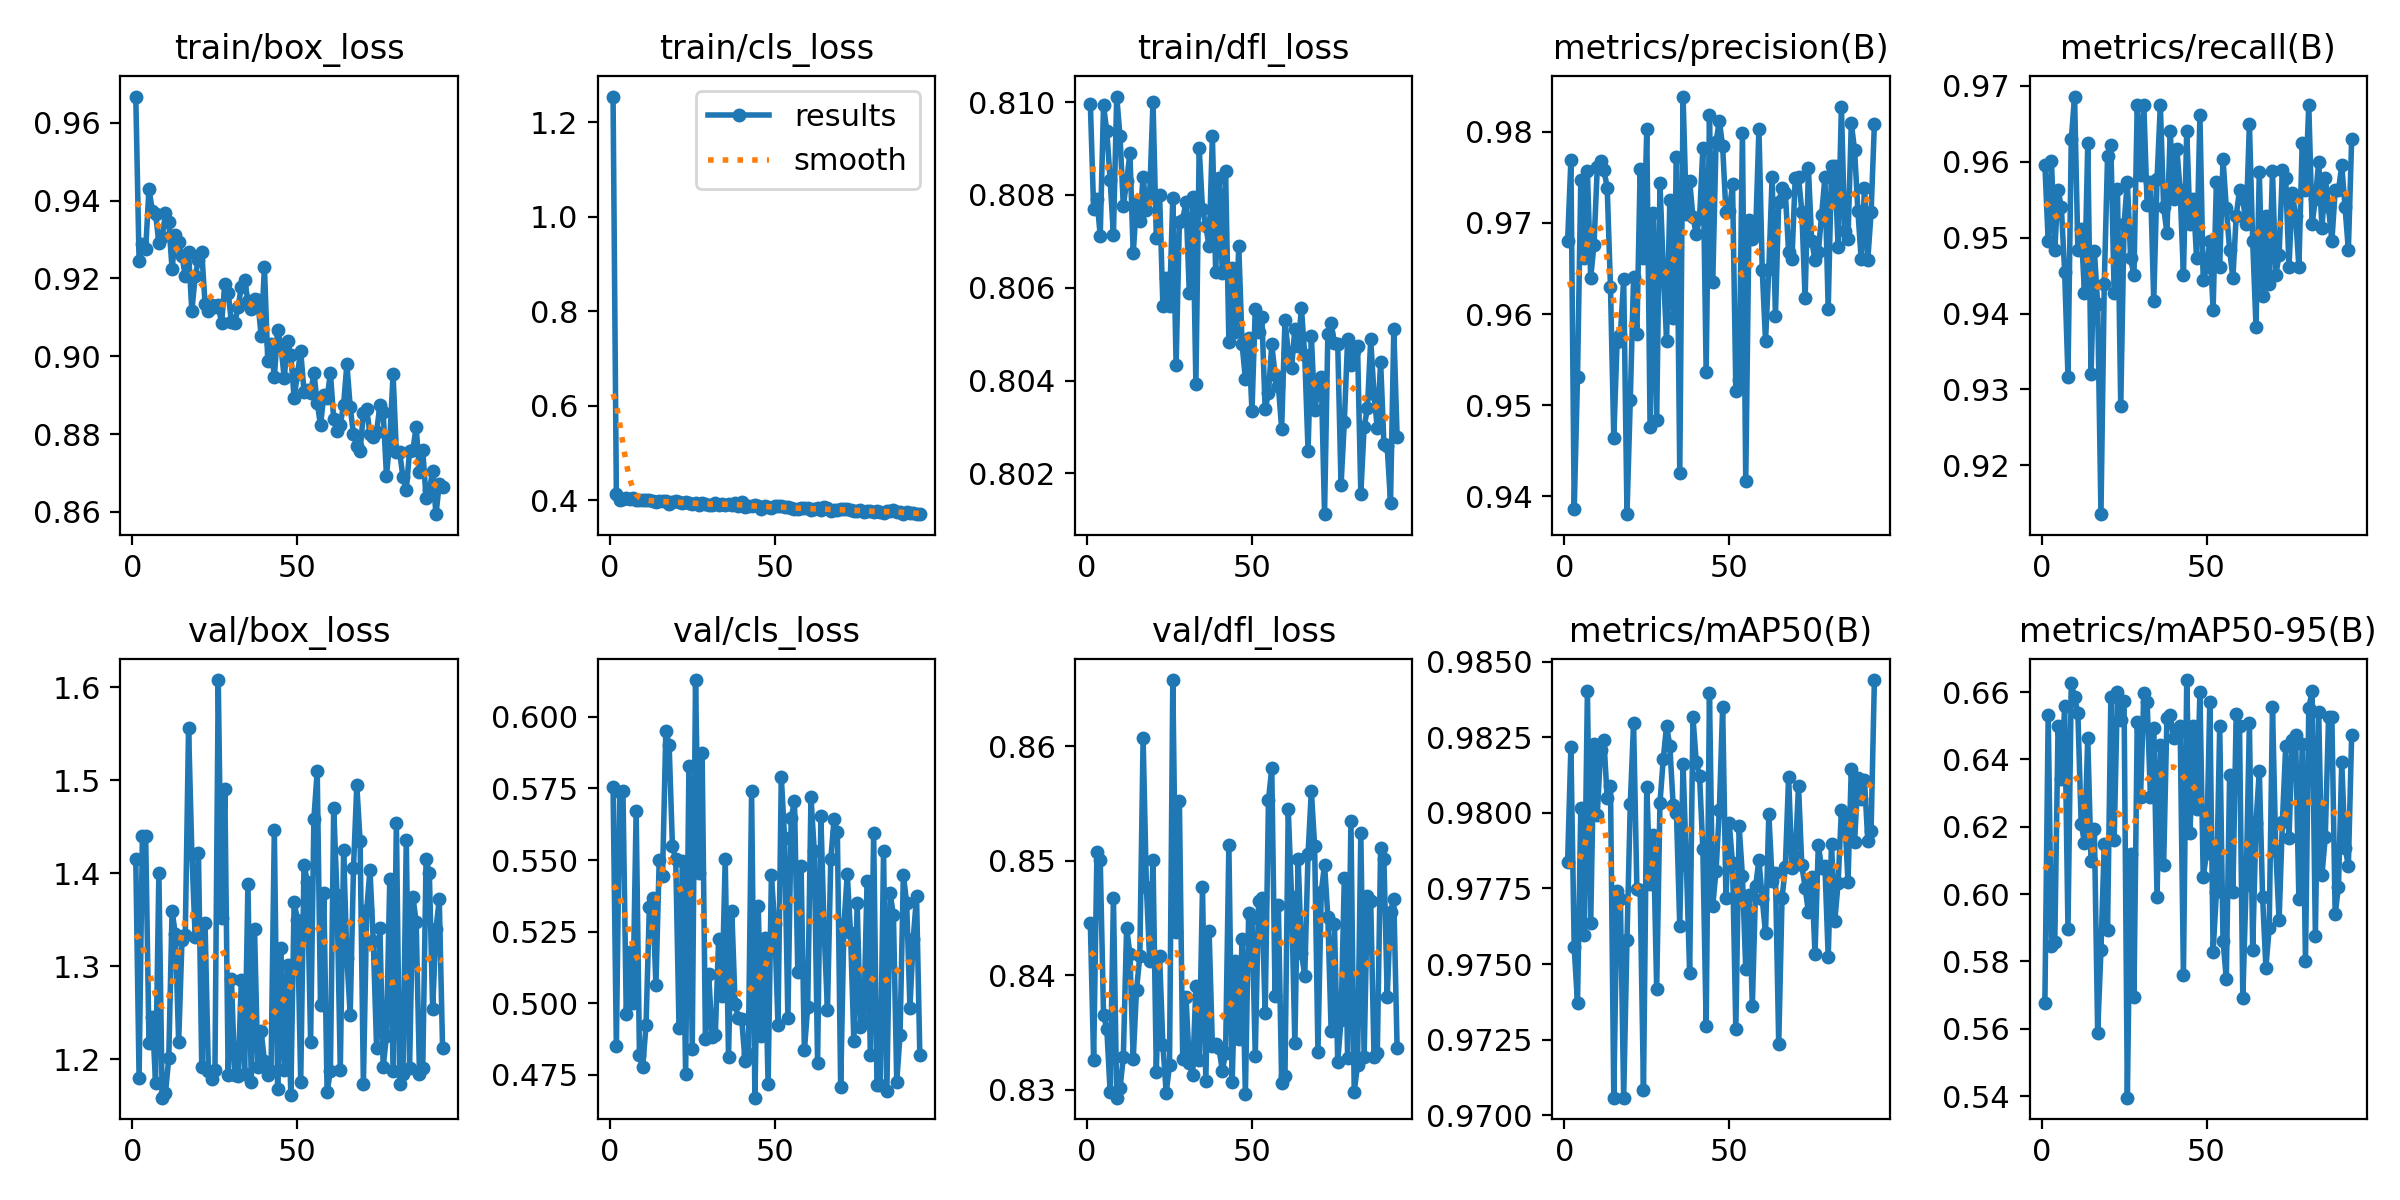

The table this chart was drawn from, first rows:
epoch, time, train/box_loss, train/cls_loss, train/dfl_loss, metrics/precision(B), metrics/recall(B), metrics/mAP50(B), metrics/mAP50-95(B), val/box_loss, val/cls_loss, val/dfl_loss, lr/pg0, lr/pg1, lr/pg2
1, 102.9, 0.9667, 1.254, 0.81, 0.968, 0.9596, 0.9784, 0.5678, 1.415, 0.5755, 0.8446, 0.06753, 0.0006627, 0.0006627
2, 196.1, 0.9244, 0.4118, 0.8077, 0.9769, 0.9495, 0.9822, 0.6533, 1.18, 0.4849, 0.8326, 0.03486, 0.001323, 0.001323
3, 285.4, 0.9289, 0.3994, 0.8079, 0.9386, 0.9601, 0.9756, 0.5847, 1.44, 0.5736, 0.8508, 0.002177, 0.001976, 0.001976
4, 374.3, 0.9275, 0.402, 0.8071, 0.9531, 0.9484, 0.9737, 0.5858, 1.44, 0.5742, 0.8501, 0.00197, 0.00197, 0.00197
5, 463.3, 0.9431, 0.405, 0.8099, 0.9747, 0.9562, 0.9802, 0.65, 1.218, 0.4963, 0.8366, 0.00196, 0.00196, 0.00196
6, 554.1, 0.9374, 0.4015, 0.8094, 0.9661, 0.954, 0.976, 0.6341, 1.246, 0.5178, 0.8353, 0.00195, 0.00195, 0.00195
7, 642.8, 0.9367, 0.4049, 0.8083, 0.9757, 0.9454, 0.984, 0.656, 1.175, 0.5001, 0.8298, 0.001941, 0.001941, 0.001941
8, 731.5, 0.9291, 0.3999, 0.8071, 0.964, 0.9317, 0.9763, 0.5895, 1.401, 0.5671, 0.8468, 0.001931, 0.001931, 0.001931
9, 820.7, 0.9307, 0.4005, 0.8101, 0.9676, 0.963, 0.9823, 0.6626, 1.159, 0.4819, 0.8293, 0.001921, 0.001921, 0.001921
10, 910.8, 0.9367, 0.3995, 0.8093, 0.9761, 0.9686, 0.9799, 0.6584, 1.164, 0.4779, 0.8302, 0.001911, 0.001911, 0.001911
11, 1000, 0.9345, 0.3999, 0.8078, 0.9768, 0.9484, 0.9821, 0.6537, 1.202, 0.4924, 0.8329, 0.001901, 0.001901, 0.001901
12, 1089, 0.9224, 0.3994, 0.8083, 0.9758, 0.9512, 0.9824, 0.6209, 1.36, 0.5335, 0.8442, 0.001891, 0.001891, 0.001891
13, 1178, 0.9311, 0.3984, 0.8089, 0.9739, 0.9428, 0.9805, 0.6152, 1.335, 0.5367, 0.8418, 0.001881, 0.001881, 0.001881
14, 1268, 0.9294, 0.395, 0.8067, 0.9629, 0.9625, 0.9809, 0.6463, 1.219, 0.5064, 0.8327, 0.001871, 0.001871, 0.001871
15, 1357, 0.9259, 0.3978, 0.8078, 0.9464, 0.932, 0.9706, 0.6098, 1.328, 0.5502, 0.8387, 0.001861, 0.001861, 0.001861
16, 1446, 0.9206, 0.3975, 0.8074, 0.957, 0.9483, 0.9774, 0.6194, 1.333, 0.5444, 0.8417, 0.001852, 0.001852, 0.001852
17, 1535, 0.9267, 0.398, 0.8084, 0.9577, 0.9413, 0.9771, 0.5589, 1.557, 0.5951, 0.8607, 0.001842, 0.001842, 0.001842
18, 1626, 0.9116, 0.3923, 0.8077, 0.9638, 0.9136, 0.9706, 0.5835, 1.421, 0.5901, 0.8477, 0.001832, 0.001832, 0.001832
19, 1715, 0.9206, 0.3955, 0.808, 0.938, 0.9439, 0.9758, 0.6149, 1.332, 0.5549, 0.8413, 0.001822, 0.001822, 0.001822
20, 1804, 0.9247, 0.397, 0.81, 0.9506, 0.9607, 0.9803, 0.5894, 1.422, 0.5503, 0.8501, 0.001812, 0.001812, 0.001812
21, 1893, 0.9268, 0.395, 0.8071, 0.964, 0.9622, 0.983, 0.6584, 1.192, 0.4913, 0.8316, 0.001802, 0.001802, 0.001802
22, 1984, 0.9135, 0.3947, 0.808, 0.9578, 0.9427, 0.9775, 0.6161, 1.347, 0.5496, 0.8417, 0.001792, 0.001792, 0.001792
23, 2074, 0.9115, 0.3948, 0.8056, 0.9759, 0.9564, 0.9775, 0.66, 1.188, 0.4752, 0.8339, 0.001782, 0.001782, 0.001782
24, 2163, 0.9132, 0.3939, 0.8062, 0.9661, 0.9278, 0.9708, 0.6518, 1.179, 0.5828, 0.8297, 0.001772, 0.001772, 0.001772
25, 2252, 0.9126, 0.3916, 0.8056, 0.9803, 0.9517, 0.9809, 0.6574, 1.189, 0.4839, 0.8321, 0.001762, 0.001762, 0.001762
26, 2342, 0.9131, 0.3941, 0.8079, 0.9476, 0.9574, 0.9776, 0.5396, 1.608, 0.6128, 0.8658, 0.001752, 0.001752, 0.001752
27, 2431, 0.9085, 0.3904, 0.8043, 0.9711, 0.9473, 0.9793, 0.612, 1.352, 0.5454, 0.8438, 0.001743, 0.001743, 0.001743
28, 2520, 0.9185, 0.3937, 0.8074, 0.9483, 0.945, 0.9742, 0.5694, 1.491, 0.5872, 0.8552, 0.001733, 0.001733, 0.001733
29, 2609, 0.9163, 0.3921, 0.8075, 0.9743, 0.9675, 0.9803, 0.651, 1.183, 0.4876, 0.8327, 0.001723, 0.001723, 0.001723
30, 2698, 0.9087, 0.3902, 0.8078, 0.965, 0.9583, 0.9818, 0.6289, 1.287, 0.5102, 0.8381, 0.001713, 0.001713, 0.001713
31, 2788, 0.9085, 0.389, 0.8059, 0.9571, 0.9675, 0.9829, 0.6596, 1.183, 0.4883, 0.8323, 0.001703, 0.001703, 0.001703
32, 2877, 0.9126, 0.3927, 0.808, 0.9726, 0.9542, 0.9822, 0.6572, 1.182, 0.489, 0.8313, 0.001693, 0.001693, 0.001693
33, 2966, 0.9179, 0.3905, 0.8039, 0.9596, 0.9574, 0.9802, 0.6288, 1.285, 0.5223, 0.839, 0.001683, 0.001683, 0.001683
34, 3056, 0.9196, 0.3919, 0.809, 0.9773, 0.9416, 0.98, 0.6492, 1.184, 0.5024, 0.8326, 0.001673, 0.001673, 0.001673
35, 3146, 0.9142, 0.3896, 0.8077, 0.9426, 0.9577, 0.9762, 0.5991, 1.389, 0.5504, 0.8477, 0.001663, 0.001663, 0.001663
36, 3235, 0.9121, 0.392, 0.8073, 0.9839, 0.9675, 0.9816, 0.6443, 1.176, 0.4814, 0.8307, 0.001654, 0.001654, 0.001654
37, 3324, 0.9146, 0.3902, 0.8069, 0.971, 0.954, 0.9783, 0.6086, 1.34, 0.5323, 0.8439, 0.001644, 0.001644, 0.001644
38, 3413, 0.9143, 0.3937, 0.8093, 0.9746, 0.9506, 0.9747, 0.6523, 1.192, 0.4997, 0.8339, 0.001634, 0.001634, 0.001634
39, 3502, 0.9052, 0.387, 0.8063, 0.9706, 0.964, 0.9832, 0.6532, 1.23, 0.4947, 0.834, 0.001624, 0.001624, 0.001624
40, 3591, 0.9231, 0.3951, 0.8084, 0.9688, 0.9551, 0.9817, 0.6464, 1.198, 0.4944, 0.8337, 0.001614, 0.001614, 0.001614
41, 3680, 0.8989, 0.3861, 0.8063, 0.9706, 0.9617, 0.9812, 0.6473, 1.183, 0.48, 0.8317, 0.001604, 0.001604, 0.001604
42, 3769, 0.9031, 0.3868, 0.8085, 0.9782, 0.9562, 0.9788, 0.65, 1.188, 0.4824, 0.8332, 0.001594, 0.001594, 0.001594
43, 3859, 0.8946, 0.3869, 0.8048, 0.9536, 0.945, 0.9729, 0.5758, 1.447, 0.5739, 0.8514, 0.001584, 0.001584, 0.001584
44, 3948, 0.9068, 0.3901, 0.8064, 0.9818, 0.9641, 0.984, 0.6635, 1.168, 0.4671, 0.8307, 0.001574, 0.001574, 0.001574
45, 4037, 0.9028, 0.3875, 0.805, 0.9635, 0.9517, 0.9769, 0.6181, 1.32, 0.534, 0.8413, 0.001564, 0.001564, 0.001564
46, 4128, 0.8943, 0.3819, 0.8069, 0.9789, 0.9551, 0.9781, 0.65, 1.189, 0.4885, 0.8345, 0.001554, 0.001554, 0.001554
47, 4217, 0.904, 0.3879, 0.8048, 0.9812, 0.9473, 0.9801, 0.6253, 1.302, 0.5228, 0.8432, 0.001545, 0.001545, 0.001545
48, 4307, 0.9002, 0.3848, 0.804, 0.9784, 0.9661, 0.9835, 0.6599, 1.161, 0.4717, 0.8296, 0.001535, 0.001535, 0.001535
49, 4396, 0.8893, 0.3827, 0.8049, 0.9711, 0.9445, 0.9772, 0.605, 1.369, 0.5447, 0.8455, 0.001525, 0.001525, 0.001525
50, 4486, 0.8954, 0.3864, 0.8033, 0.9713, 0.9461, 0.9797, 0.6121, 1.35, 0.5275, 0.845, 0.001515, 0.001515, 0.001515
51, 4576, 0.9013, 0.3869, 0.8055, 0.9743, 0.9495, 0.9783, 0.6571, 1.176, 0.4924, 0.833, 0.001505, 0.001505, 0.001505
52, 4665, 0.8909, 0.3877, 0.805, 0.9516, 0.9405, 0.9728, 0.5829, 1.41, 0.5791, 0.8465, 0.001495, 0.001495, 0.001495
53, 4755, 0.8913, 0.385, 0.8054, 0.9527, 0.9574, 0.9796, 0.6006, 1.391, 0.5576, 0.8467, 0.001485, 0.001485, 0.001485
54, 4845, 0.8905, 0.3845, 0.8034, 0.9799, 0.9461, 0.9779, 0.6498, 1.219, 0.4948, 0.8367, 0.001475, 0.001475, 0.001475
55, 4935, 0.8958, 0.3836, 0.8037, 0.9417, 0.9603, 0.9748, 0.5862, 1.459, 0.5648, 0.8553, 0.001465, 0.001465, 0.001465
56, 5024, 0.888, 0.381, 0.8048, 0.9703, 0.9539, 0.9773, 0.5748, 1.51, 0.5705, 0.8581, 0.001455, 0.001455, 0.001455
57, 5113, 0.8823, 0.3805, 0.8041, 0.9683, 0.9484, 0.9736, 0.6353, 1.259, 0.5108, 0.8382, 0.001446, 0.001446, 0.001446
58, 5204, 0.8899, 0.383, 0.8039, 0.9689, 0.9447, 0.9776, 0.6005, 1.379, 0.5478, 0.8461, 0.001436, 0.001436, 0.001436
59, 5294, 0.8892, 0.383, 0.803, 0.9803, 0.9529, 0.9785, 0.6535, 1.165, 0.4835, 0.8306, 0.001426, 0.001426, 0.001426
60, 5383, 0.8957, 0.3836, 0.8053, 0.9649, 0.9563, 0.9771, 0.6498, 1.188, 0.4987, 0.8312, 0.001416, 0.001416, 0.001416
... 34 more rows
